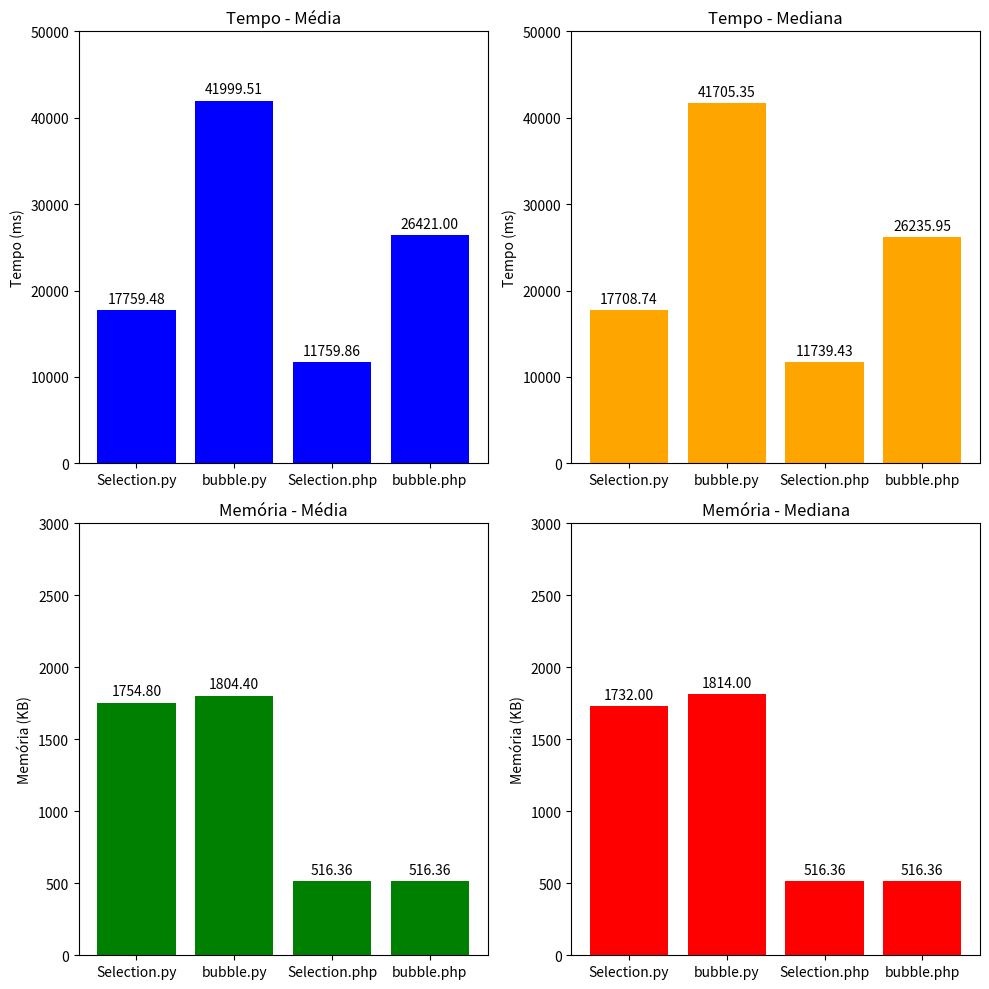

Here is the Python script that generated this plot:
import matplotlib.pyplot as plt

valores = [
    [17759.48, 41999.51, 11759.86, 26421.004],
    [17708.74, 41705.35, 11739.43, 26235.95],
    [1754.8, 1804.4, 516.36, 516.36],
    [1732.0, 1814.0, 516.36, 516.36]
]
rotulos = ["Selection.py", "bubble.py", "Selection.php", "bubble.php"]
cores = ["blue", "orange", "green", "red"]
ylabels = ["Tempo (ms)", "Tempo (ms)", "Memória (KB)", "Memória (KB)"]
titulos = ["Tempo - Média","Tempo - Mediana","Memória - Média","Memória - Mediana"]

fig, axs = plt.subplots(2, 2, figsize=(10, 10))

for i, (valores_graf, cor, ylabel, titulo) in enumerate(zip(valores, cores, ylabels, titulos)):
    barras = axs[i // 2, i % 2].bar(rotulos, valores_graf, color=cor)
    axs[i // 2, i % 2].set_ylabel(ylabel)
    axs[i // 2, i % 2].set_title(titulo)

    if ylabel == "Tempo (ms)":
        axs[i // 2, i % 2].set_ylim([0, 50000])
    elif ylabel == "Memória (KB)":
        axs[i // 2, i % 2].set_ylim([0, 3000])

    for barra in barras:
        altura = barra.get_height()
        axs[i // 2, i % 2].annotate(f'{altura:.2f}', xy=(barra.get_x() + barra.get_width() / 2, altura),
                    xytext=(0, 3), textcoords="offset points",
                    ha='center', va='bottom')

plt.tight_layout()
plt.show()